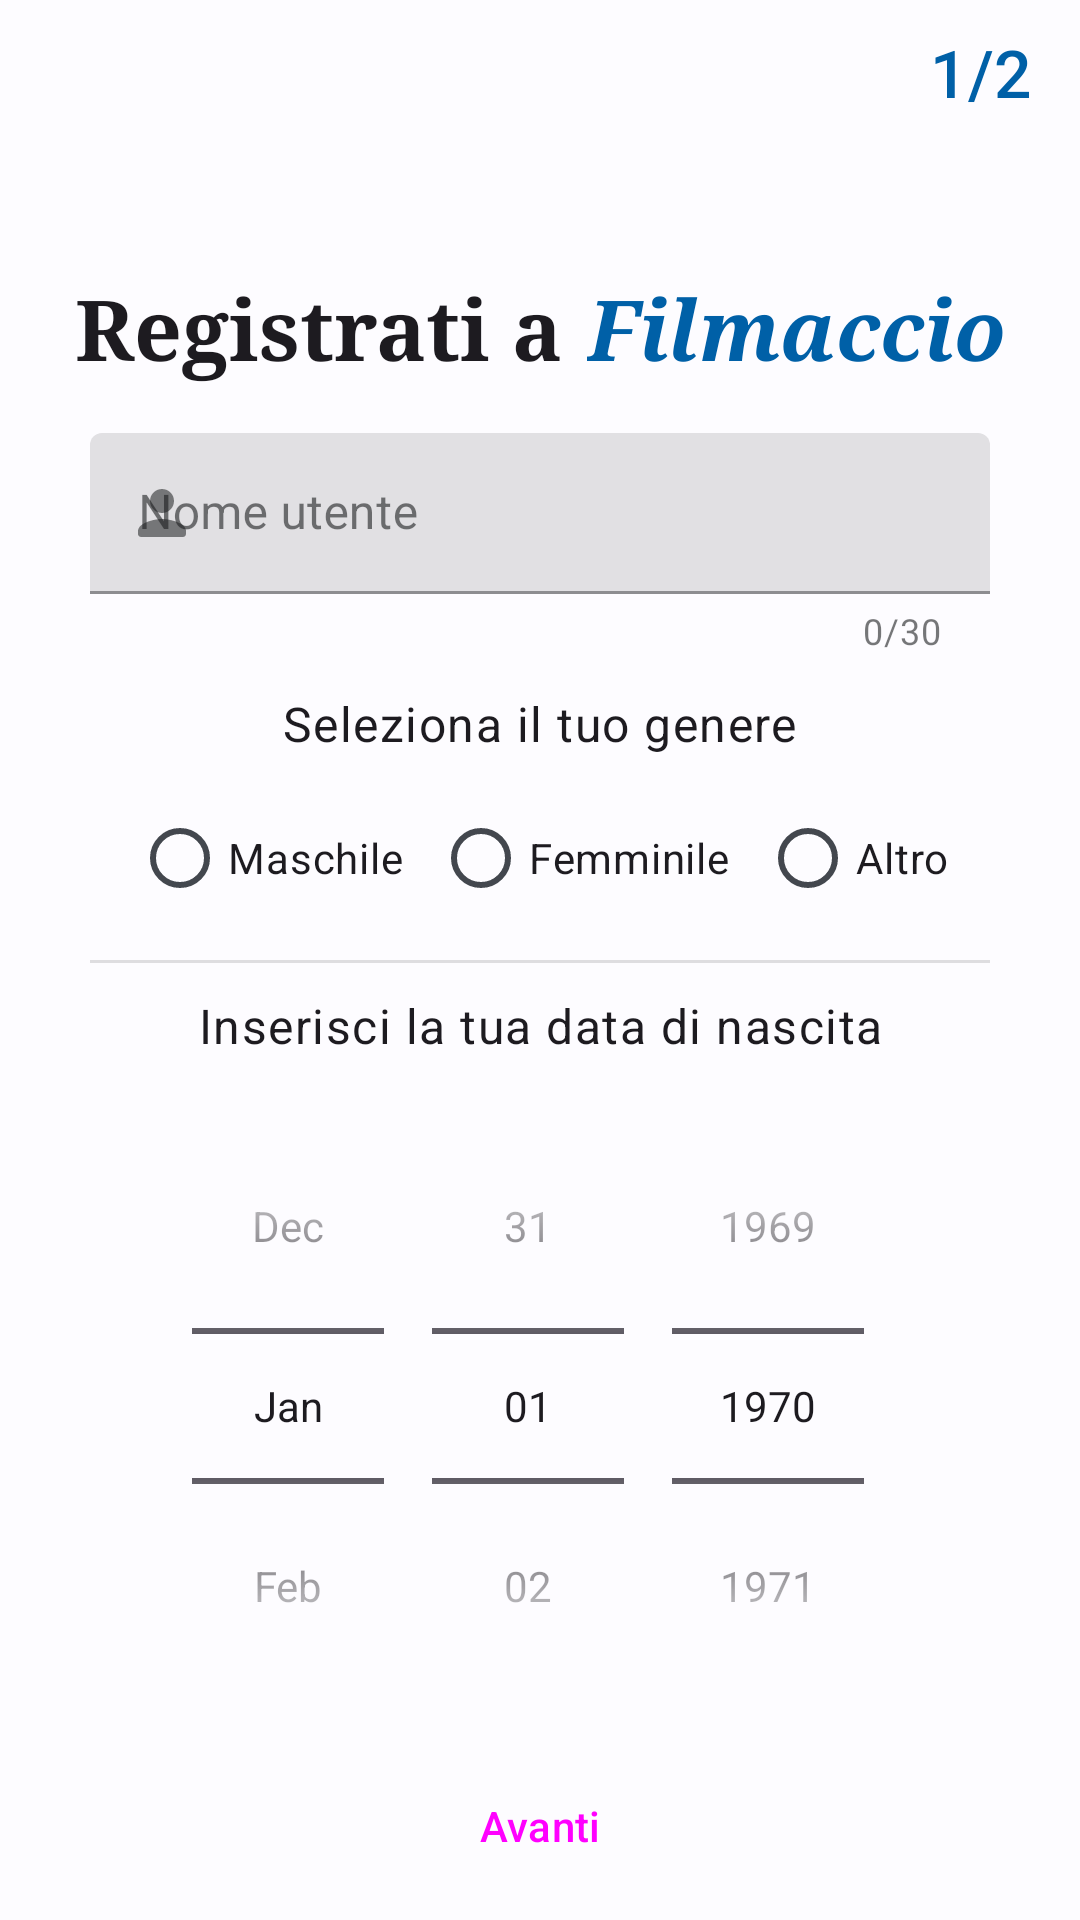

Produce the Android XML layout that renders to this screen, including the resource entries it uses.
<!-- AndroidManifest.xml: application theme Theme.Filmaccio -->
<!-- res/layout/fragment_reg_google_primo.xml -->
<?xml version="1.0" encoding="utf-8"?>
<androidx.constraintlayout.widget.ConstraintLayout xmlns:android="http://schemas.android.com/apk/res/android"
    xmlns:app="http://schemas.android.com/apk/res-auto"
    xmlns:tools="http://schemas.android.com/tools"
    android:layout_width="match_parent"
    android:layout_height="match_parent"
    tools:context=".auth.fragments.RegPrimaFragment">

    <LinearLayout
        android:id="@+id/registratiLinearLayout"
        android:layout_width="wrap_content"
        android:layout_height="wrap_content"
        android:orientation="horizontal"
        app:layout_constraintBottom_toBottomOf="parent"
        app:layout_constraintEnd_toEndOf="parent"
        app:layout_constraintHorizontal_bias="0.5"
        app:layout_constraintStart_toStartOf="parent"
        app:layout_constraintTop_toTopOf="parent"
        app:layout_constraintVertical_bias="0.15">

        <TextView
            android:id="@+id/registratiTextView"
            android:layout_width="wrap_content"
            android:layout_height="wrap_content"
            android:layout_marginHorizontal="4dp"
            android:layout_weight="1"
            android:fontFamily="serif"
            android:text="@string/registrati_a_text_view"
            android:textAppearance="@style/TextAppearance.Material3.HeadlineMedium"
            android:textStyle="bold" />

        <TextView
            android:id="@+id/registratiFilmaccioTextView"
            android:layout_width="wrap_content"
            android:layout_height="wrap_content"
            android:layout_marginHorizontal="4dp"
            android:layout_weight="1"
            android:fontFamily="serif"
            android:text="@string/app_name"
            android:textAppearance="@style/TextAppearance.Material3.HeadlineMedium"
            android:textColor="?attr/colorPrimary"
            android:textStyle="bold|italic" />

    </LinearLayout>

    <com.google.android.material.textfield.TextInputLayout
        android:id="@+id/usernameRegInputLayout"
        style="@style/Widget.MaterialComponents.TextInputLayout.FilledBox.Dense"
        android:layout_width="300dp"
        android:layout_height="wrap_content"
        android:layout_marginTop="16dp"
        app:counterEnabled="true"
        app:counterMaxLength="30"
        app:endIconMode="clear_text"
        app:layout_constraintEnd_toEndOf="parent"
        app:layout_constraintHorizontal_bias="0.5"
        app:layout_constraintStart_toStartOf="parent"
        app:layout_constraintTop_toBottomOf="@+id/registratiLinearLayout"
        app:startIconDrawable="@drawable/round_person_24">

        <com.google.android.material.textfield.TextInputEditText
            android:id="@+id/usernameRegInputTextEdit"
            android:layout_width="match_parent"
            android:layout_height="wrap_content"
            android:hint="@string/nome_utente_input_text"
            android:inputType="textShortMessage" />
    </com.google.android.material.textfield.TextInputLayout>

    <Button
        android:id="@+id/buttonAvanti"
        style="@style/Widget.Material3.Button"
        android:layout_width="150dp"
        android:layout_height="wrap_content"
        android:layout_marginTop="10dp"
        android:text="@string/avanti"
        app:layout_constraintEnd_toEndOf="parent"
        app:layout_constraintHorizontal_bias="0.5"
        app:layout_constraintStart_toStartOf="parent"
        app:layout_constraintTop_toBottomOf="@+id/spinnerData"
        tools:ignore="TextSizeCheck" />

    <LinearLayout
        android:id="@+id/headRegLinearLayout1"
        android:layout_width="match_parent"
        android:layout_height="wrap_content"
        android:orientation="horizontal"
        app:layout_constraintTop_toTopOf="parent"
        tools:layout_editor_absoluteX="70dp">

        <Button
            android:id="@+id/buttonBack"
            style="@style/Widget.Material3.Button.IconButton"
            android:layout_width="wrap_content"
            android:layout_height="wrap_content"
            android:contentDescription="@string/back"
            app:icon="@drawable/round_arrow_back_24"
            app:iconSize="24dp" />

        <TextView
            android:id="@+id/indicatorePagReg2"
            android:layout_width="0dp"
            android:layout_height="match_parent"
            android:layout_marginEnd="16dp"
            android:layout_weight="1"
            android:fontFamily="sans-serif-medium"
            android:gravity="center"
            android:text="@string/_1_su_2"
            android:textAlignment="viewEnd"
            android:textAppearance="@style/TextAppearance.Material3.TitleLarge"
            android:textColor="?attr/colorPrimary"
            tools:ignore="RtlCompat" />
    </LinearLayout>

    <TextView
        android:id="@+id/selezionaGenereTextView"
        android:layout_width="wrap_content"
        android:layout_height="wrap_content"
        android:layout_marginTop="12dp"
        android:text="@string/seleziona_il_tuo_genere"
        android:textAppearance="@style/TextAppearance.Material3.BodyLarge"
        app:layout_constraintEnd_toEndOf="parent"
        app:layout_constraintHorizontal_bias="0.5"
        app:layout_constraintStart_toStartOf="parent"
        app:layout_constraintTop_toBottomOf="@+id/usernameRegInputLayout" />

    <RadioGroup
        android:id="@+id/genereRadioGroup"
        android:layout_width="wrap_content"
        android:layout_height="wrap_content"
        android:layout_marginTop="10dp"
        android:orientation="horizontal"
        app:layout_constraintEnd_toEndOf="parent"
        app:layout_constraintHorizontal_bias="0.5"
        app:layout_constraintStart_toStartOf="parent"
        app:layout_constraintTop_toBottomOf="@+id/selezionaGenereTextView">

        <RadioButton
            android:id="@+id/maschileRadioButton"
            style="@style/Widget.Material3.CompoundButton.RadioButton"
            android:layout_width="wrap_content"
            android:layout_height="wrap_content"
            android:layout_marginHorizontal="5dp"
            android:text="@string/maschile" />

        <RadioButton
            android:id="@+id/femminileRadioButton"
            style="@style/Widget.Material3.CompoundButton.RadioButton"
            android:layout_width="wrap_content"
            android:layout_height="wrap_content"
            android:layout_marginHorizontal="5dp"
            android:text="@string/femminile" />

        <RadioButton
            android:id="@+id/altroGenereRadioButton"
            style="@style/Widget.Material3.CompoundButton.RadioButton"
            android:layout_width="wrap_content"
            android:layout_height="wrap_content"
            android:layout_marginHorizontal="5dp"
            android:text="@string/altro" />
    </RadioGroup>

    <View
        android:id="@+id/divider3"
        android:layout_width="300dp"
        android:layout_height="1dp"
        android:layout_marginTop="10dp"
        android:background="?android:attr/listDivider"
        app:layout_constraintEnd_toEndOf="parent"
        app:layout_constraintHorizontal_bias="0.5"
        app:layout_constraintStart_toStartOf="parent"
        app:layout_constraintTop_toBottomOf="@+id/genereRadioGroup" />

    <TextView
        android:id="@+id/dataNascitaTextView"
        android:layout_width="wrap_content"
        android:layout_height="wrap_content"
        android:layout_marginTop="10dp"
        android:text="@string/inserisci_la_tua_data_di_nascita"
        android:textAppearance="@style/TextAppearance.Material3.BodyLarge"
        app:layout_constraintEnd_toEndOf="parent"
        app:layout_constraintHorizontal_bias="0.5"
        app:layout_constraintStart_toStartOf="parent"
        app:layout_constraintTop_toBottomOf="@+id/divider3" />

    <DatePicker
        android:id="@+id/spinnerData"
        android:layout_width="wrap_content"
        android:layout_height="wrap_content"
        android:layout_marginTop="10dp"
        android:calendarViewShown="false"
        android:datePickerMode="spinner"
        android:spinnersShown="true"
        app:layout_constraintEnd_toEndOf="parent"
        app:layout_constraintHorizontal_bias="0.5"
        app:layout_constraintStart_toStartOf="parent"
        app:layout_constraintTop_toBottomOf="@+id/dataNascitaTextView" />

</androidx.constraintlayout.widget.ConstraintLayout>
<!-- resources referenced by this layout -->
<resources>
  <!-- drawable round_arrow_back_24 (drawable) -->
  <vector android:autoMirrored="true" android:height="36dp"
      android:tint="#3C91E6" android:viewportHeight="24"
      android:viewportWidth="24" android:width="36dp" xmlns:android="http://schemas.android.com/apk/res/android">
      <path android:fillColor="@android:color/white" android:pathData="M19,11H7.83l4.88,-4.88c0.39,-0.39 0.39,-1.03 0,-1.42 -0.39,-0.39 -1.02,-0.39 -1.41,0l-6.59,6.59c-0.39,0.39 -0.39,1.02 0,1.41l6.59,6.59c0.39,0.39 1.02,0.39 1.41,0 0.39,-0.39 0.39,-1.02 0,-1.41L7.83,13H19c0.55,0 1,-0.45 1,-1s-0.45,-1 -1,-1z"/>
  </vector>
  <!-- drawable round_person_24 (drawable) -->
  <vector xmlns:android="http://schemas.android.com/apk/res/android"
      android:width="24dp"
      android:height="24dp"
      android:tint="#3C91E6"
      android:viewportWidth="24"
      android:viewportHeight="24">
      <path
          android:fillColor="@android:color/white"
          android:pathData="M12,12c2.21,0 4,-1.79 4,-4s-1.79,-4 -4,-4 -4,1.79 -4,4 1.79,4 4,4zM12,14c-2.67,0 -8,1.34 -8,4v1c0,0.55 0.45,1 1,1h14c0.55,0 1,-0.45 1,-1v-1c0,-2.66 -5.33,-4 -8,-4z" />
  </vector>
  <string name="_1_su_2" tools:ignore="TypographyFractions">1/2</string>
  <string name="altro">Altro</string>
  <string name="app_name">Filmaccio</string>
  <string name="avanti">Avanti</string>
  <string name="back">Back</string>
  <string name="femminile">Femminile</string>
  <string name="inserisci_la_tua_data_di_nascita">Inserisci la tua data di nascita</string>
  <string name="maschile">Maschile</string>
  <string name="nome_utente_input_text">Nome utente</string>
  <string name="registrati_a_text_view">Registrati a</string>
  <string name="seleziona_il_tuo_genere">Seleziona il tuo genere</string>
  <color name="md_theme_light_primary">#0060A7</color>
  <color name="md_theme_light_onPrimary">#FFFFFF</color>
  <color name="md_theme_light_primaryContainer">#D2E4FF</color>
  <color name="md_theme_light_onPrimaryContainer">#001C37</color>
  <color name="md_theme_light_secondary">#1160A4</color>
  <color name="md_theme_light_onSecondary">#FFFFFF</color>
  <color name="md_theme_light_secondaryContainer">#D3E4FF</color>
  <color name="md_theme_light_onSecondaryContainer">#001C38</color>
  <color name="md_theme_light_tertiary">#006D3C</color>
  <color name="md_theme_light_onTertiary">#FFFFFF</color>
  <color name="md_theme_light_tertiaryContainer">#98F7B6</color>
  <color name="md_theme_light_onTertiaryContainer">#00210E</color>
  <color name="md_theme_light_error">#BA1A1A</color>
  <color name="md_theme_light_errorContainer">#FFDAD6</color>
  <color name="md_theme_light_onError">#FFFFFF</color>
  <color name="md_theme_light_onErrorContainer">#410002</color>
  <color name="md_theme_light_background">#FDFCFF</color>
  <color name="md_theme_light_onBackground">#1A1C1E</color>
  <color name="md_theme_light_surface">#FDFCFF</color>
  <color name="md_theme_light_onSurface">#1A1C1E</color>
  <color name="md_theme_light_surfaceVariant">#DFE2EB</color>
  <color name="md_theme_light_onSurfaceVariant">#43474E</color>
  <color name="md_theme_light_outline">#73777F</color>
  <color name="md_theme_light_inverseOnSurface">#F1F0F4</color>
  <color name="md_theme_light_inverseSurface">#2F3033</color>
  <color name="md_theme_light_inversePrimary">#A1C9FF</color>
</resources>
